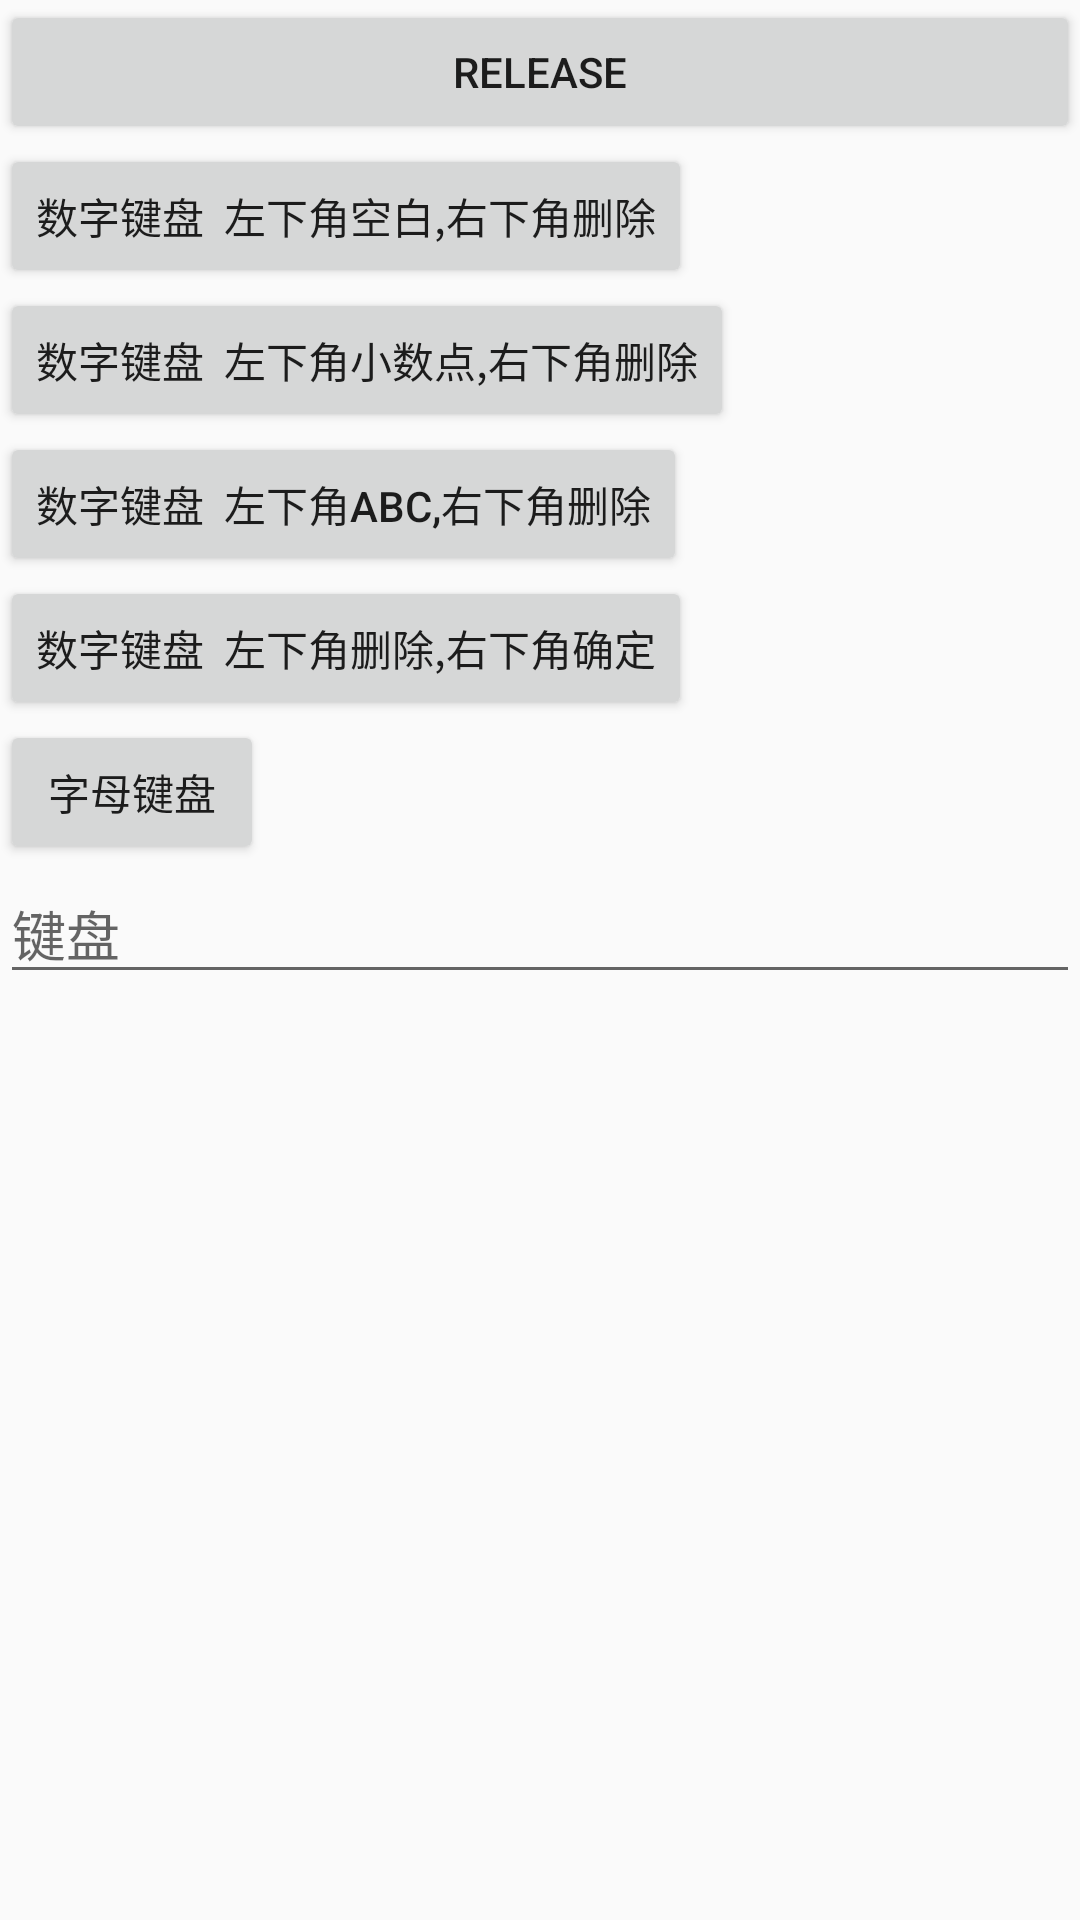

Layout XML and referenced resources for this Android screen:
<!-- AndroidManifest.xml: application theme AppTheme -->
<!-- res/layout/activity_main.xml -->
<LinearLayout xmlns:android="http://schemas.android.com/apk/res/android"
    android:id="@+id/root_view"
    android:layout_width="match_parent"
    android:layout_height="match_parent"
    android:orientation="vertical">

    <Button
        android:id="@+id/btn_stop_home"
        android:layout_width="match_parent"
        android:layout_height="wrap_content"
        android:text="STOP"
        android:visibility="gone" />

    <Button
        android:id="@+id/btn_release_home"
        android:layout_width="match_parent"
        android:layout_height="wrap_content"
        android:text="RELEASE"
        android:visibility="gone" />

    <Button
        android:id="@+id/btn_dialog"
        android:onClick="showDialog"
        android:layout_width="match_parent"
        android:layout_height="wrap_content"
        android:text="RELEASE"
        android:visibility="visible" />

    <LinearLayout
        android:orientation="vertical"
        android:layout_width="match_parent"
        android:layout_height="wrap_content"
        android:visibility="visible">

        <Button
            android:id="@+id/btn_blank"
            android:layout_width="wrap_content"
            android:layout_height="wrap_content"
            android:onClick="blank"
            android:text="数字键盘  左下角空白,右下角删除" />

        <Button
            android:id="@+id/btn_point"
            android:layout_width="wrap_content"
            android:layout_height="wrap_content"
            android:onClick="point"
            android:text="数字键盘  左下角小数点,右下角删除" />

        <Button
            android:id="@+id/btn_num2abc"
            android:layout_width="wrap_content"
            android:layout_height="wrap_content"
            android:onClick="num2abc"
            android:text="数字键盘  左下角ABC,右下角删除" />

        <Button
            android:id="@+id/btn_delete"
            android:layout_width="wrap_content"
            android:layout_height="wrap_content"
            android:onClick="delete"
            android:text="数字键盘  左下角删除,右下角确定" />

        <Button
            android:id="@+id/btn_abc"
            android:layout_width="wrap_content"
            android:layout_height="wrap_content"
            android:onClick="abc"
            android:text="字母键盘" />
    </LinearLayout>

    <ScrollView
        android:id="@+id/sv_main"
        android:layout_width="match_parent"
        android:layout_height="0dp"
        android:layout_weight="1"
        android:visibility="visible">

        <LinearLayout
            android:id="@+id/all_ed"
            android:layout_width="match_parent"
            android:layout_height="wrap_content"
            android:orientation="vertical">

            <EditText
                android:id="@+id/normal_ed"
                android:layout_width="match_parent"
                android:layout_height="wrap_content"
                android:hint="键盘" />

            <EditText
                android:id="@+id/special_ed"
                android:layout_width="match_parent"
                android:layout_height="wrap_content"
                android:hint="特殊键盘"
                android:visibility="gone" />

            <TextView
                android:id="@+id/other_test"
                android:layout_width="match_parent"
                android:layout_height="wrap_content"
                android:text="Atom is a hackable text editor for the 21st century, built on Electron, and based on everything we love about our favorite editors.Atom is a hackable text editor for the 21st century, built on Electron, and based on everything we love about our favorite editors.Atom is a hackable text editor for the 21st century, built on Electron, and based on everything we love about our favorite editors.Atom is a hackable text editor for the 21st century, built on Electron, and based on everything we love about our favorite editors.Atom is a hackable text editor for the 21st century, built on Electron, and based on everything we love about our favorite editors.Atom is a hackable text editor for the 21st century, built on Electron, and based on everything we love about our favorite editors.Atom is a hackable text editor for the 21st century, built on Electron, and based on everything we love about our favorite editors.Atom is a hackable text editor for the 21st century, built on Electron, and based on everything we love about our favorite editors.Atom is a hackable text editor for the 21st century, built on Electron, and based on everything we love about our favorite editors.Atom is a hackable text editor for the 21st century, built on Electron, and based on everything we love about our favorite editors.Atom is a hackable text editor for the 21st century, built on Electron, and based on everything we love about our favorite editors.Atom is a hackable text editor for the 21st century, built on Electron, and based on everything we love about our favorite editors."
                android:visibility="gone" />
        </LinearLayout>

    </ScrollView>
</LinearLayout>
<!-- resources referenced by this layout -->
<resources>
  <style name="AppTheme" parent="Theme.AppCompat.Light.DarkActionBar">
          
          <item name="colorPrimary">@color/colorPrimary</item>
          <item name="colorPrimaryDark">@color/colorPrimaryDark</item>
          <item name="colorAccent">@color/colorAccent</item>
      </style>
  <color name="colorPrimary">#3F51B5</color>
  <color name="colorPrimaryDark">#303F9F</color>
  <color name="colorAccent">#FF4081</color>
</resources>
